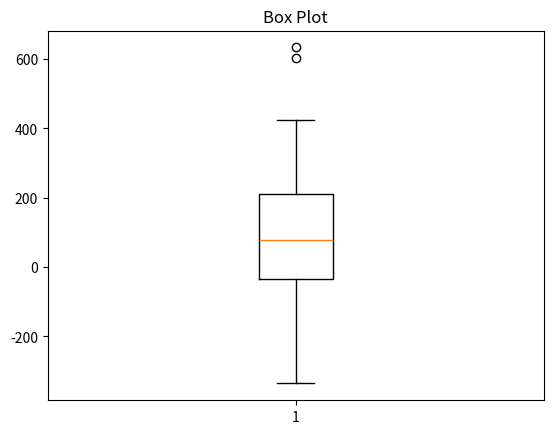

Write Python code to recreate this figure.
import matplotlib.pyplot as mp
import seaborn as sb
import numpy as np 
import pandas as pd 



data = np.random.normal(100,200,100)
mp.boxplot(data)
mp.title("Box Plot")
mp.show()
